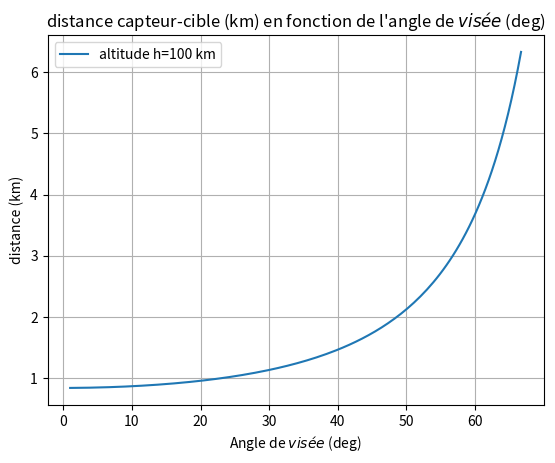

Here is the Python script that generated this plot:
# -*- coding: utf-8 -*-
"""
Created on Tue Jun 20 16:36:52 2023

[redacted]
"""

import numpy as np
import matplotlib.pyplot as plt

plt.close("all")

# Paramètres initiaux

res_NADIR = 0.825    # resolution au sol de la caméra (exemple 1 mètre = cahier
                     # des charges SSR)
                     
angle = [66.5] # Angle maximum souhaité

R = 6378      # rayon de la Terre (km)

cc = -1 # compteur

altitudes = [100] # test d'une ou plusieurs altitudes du satellite
N = len(altitudes)
for h in range(N):
    res_list = []
    for ang in angle:
        cc += 1
        d_theta = res_NADIR/altitudes[h] # Résolution angulaire au nadir en 
                                         # radians
        D_THETA = np.rad2deg(d_theta) # Résolution angulaire au nadir en degrés
        
        theta = np.deg2rad(np.arange(1, ang+1, D_THETA)) # Discrétisation du champ
                                                         # de vue en radians
                                              
        THETA = np.rad2deg(theta) # Discrétisation du champ de vue en degrés
        
        OD_simple = altitudes[h]/np.cos(theta) # calcul approximatif de la distance OD (sans
                                    # prise en compte de la courbure de la Terre)
        ND_simple = altitudes[h]*np.tan(theta) # calcul approximatif de la distance ND (sans 
                                    # prise en compte de la courbure de la Terre)
    
        # coefficients du polynôme de degré 2 et calcul du déterminant delta
        a = 1+1/np.tan(theta)**2
        b = -2*(R+h)/np.tan(theta)
        c = altitudes[h]*(altitudes[h]+2*R)
        delta = b**2-4*a*c
    
        xDp = (-b+np.sqrt(delta))/(2*a) # racine du polynôme à rejeter
        xDm = (-b-np.sqrt(delta))/(2*a)
    
        xD = xDm                   # coordonnée x du point au sol D
        yD = np.sqrt(R**2 - xD**2) # coordonnée y du point au sol D
    
        res_THETA = (np.diff(xD)**2+np.diff(yD)**2)**0.5  # résolution au sol en 
                                                          # mètres
        res_THETA_theorique = res_NADIR/np.cos(theta)**2  # équation qui ne 
        # prend pas en compte la courbure de la Terre
    
        if ang==angle[0]:
            plt.plot(THETA[:-1], res_THETA, label=r"altitude h={0} km".format(altitudes[h]))
        else:
            plt.plot(THETA[:-1], res_THETA)
        plt.grid()
        plt.xlabel(r"Angle de $visée$ (deg)")
        plt.ylabel("distance (km)")
        plt.title(r"distance capteur-cible (km) en fonction de l'angle de "
                    "$visée$ (deg)")
        plt.legend()
        plt.show()
        
        e = 0.01
        i = 0
        while ang - THETA[i] > e :
            i = i + 1
            # print("Résolutions :", res_THETA[i], "et angles de", THETA[i],
            # "degrés")
        res_list.append((res_THETA[i-1]+res_THETA[i])/2)
    
        print("Résolution entre", res_THETA[i-1], "et", res_THETA[i],
              "m pour un angle de", THETA[i-1], "-",THETA[i],
              "degrés, à l'altitude",altitudes[h])
        print("Moyenne de", (res_THETA[i-1]+res_THETA[i])/2,"m à",
              (THETA[i-1]+THETA[i])/2,"°")
    